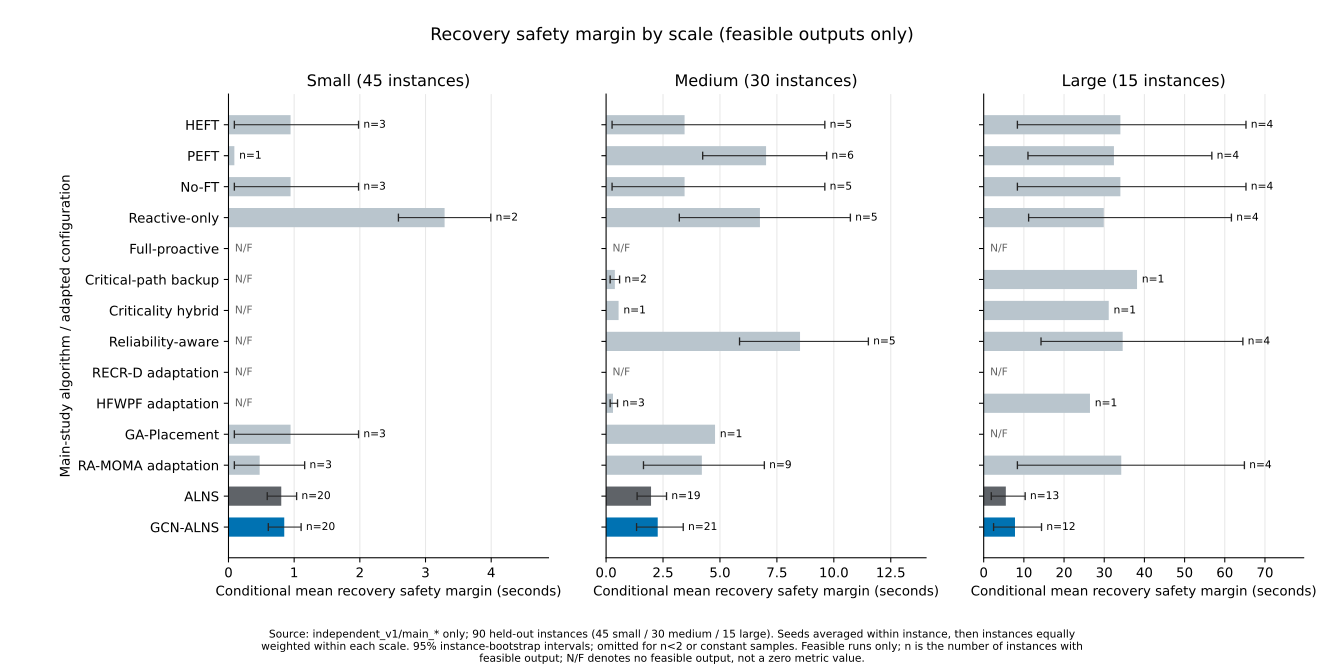

The table this chart was drawn from, first rows:
algorithm, scale, metric, mean, ci95_low, ci95_high, n_instances
HEFT, small, feas_safety_margin, 0.9454, 0.0895, 1.981, 3
PEFT, small, feas_safety_margin, 0.0895, , , 1
No-FT, small, feas_safety_margin, 0.9454, 0.0895, 1.981, 3
Reactive-Only, small, feas_safety_margin, 3.291, 2.588, 3.994, 2
Full-Proactive, small, feas_safety_margin, , , , 0
Critical-Path Backup, small, feas_safety_margin, , , , 0
Criticality-Based Hybrid, small, feas_safety_margin, , , , 0
Reliability-Aware, small, feas_safety_margin, , , , 0
RECR-D, small, feas_safety_margin, , , , 0
HFWPF, small, feas_safety_margin, , , , 0
GA-Placement, small, feas_safety_margin, 0.9454, 0.0895, 1.981, 3
RA-MOMA, small, feas_safety_margin, 0.4746, 0.0895, 1.16, 3
ALNS, small, feas_safety_margin, 0.8036, 0.5902, 1.037, 20
GCN-ALNS, small, feas_safety_margin, 0.8492, 0.6063, 1.106, 20
HEFT, medium, feas_safety_margin, 3.447, 0.2632, 9.605, 5
PEFT, medium, feas_safety_margin, 7.025, 4.242, 9.683, 6
No-FT, medium, feas_safety_margin, 3.447, 0.2632, 9.605, 5
Reactive-Only, medium, feas_safety_margin, 6.756, 3.216, 10.73, 5
Full-Proactive, medium, feas_safety_margin, , , , 0
Critical-Path Backup, medium, feas_safety_margin, 0.3856, 0.1783, 0.5929, 2
Criticality-Based Hybrid, medium, feas_safety_margin, 0.5495, , , 1
Reliability-Aware, medium, feas_safety_margin, 8.516, 5.86, 11.52, 5
RECR-D, medium, feas_safety_margin, , , , 0
HFWPF, medium, feas_safety_margin, 0.3031, 0.1783, 0.5026, 3
GA-Placement, medium, feas_safety_margin, 4.784, , , 1
RA-MOMA, medium, feas_safety_margin, 4.206, 1.642, 6.95, 9
ALNS, medium, feas_safety_margin, 1.974, 1.363, 2.654, 19
GCN-ALNS, medium, feas_safety_margin, 2.268, 1.338, 3.388, 21
HEFT, large, feas_safety_margin, 34.02, 8.391, 65.28, 4
PEFT, large, feas_safety_margin, 32.42, 11.02, 56.78, 4
No-FT, large, feas_safety_margin, 34.02, 8.391, 65.28, 4
Reactive-Only, large, feas_safety_margin, 29.89, 11.18, 61.65, 4
Full-Proactive, large, feas_safety_margin, , , , 0
Critical-Path Backup, large, feas_safety_margin, 38.17, , , 1
Criticality-Based Hybrid, large, feas_safety_margin, 31.13, , , 1
Reliability-Aware, large, feas_safety_margin, 34.59, 14.27, 64.51, 4
RECR-D, large, feas_safety_margin, , , , 0
HFWPF, large, feas_safety_margin, 26.46, , , 1
GA-Placement, large, feas_safety_margin, , , , 0
RA-MOMA, large, feas_safety_margin, 34.24, 8.391, 64.89, 4
ALNS, large, feas_safety_margin, 5.512, 1.894, 10.32, 13
GCN-ALNS, large, feas_safety_margin, 7.794, 2.463, 14.4, 12
